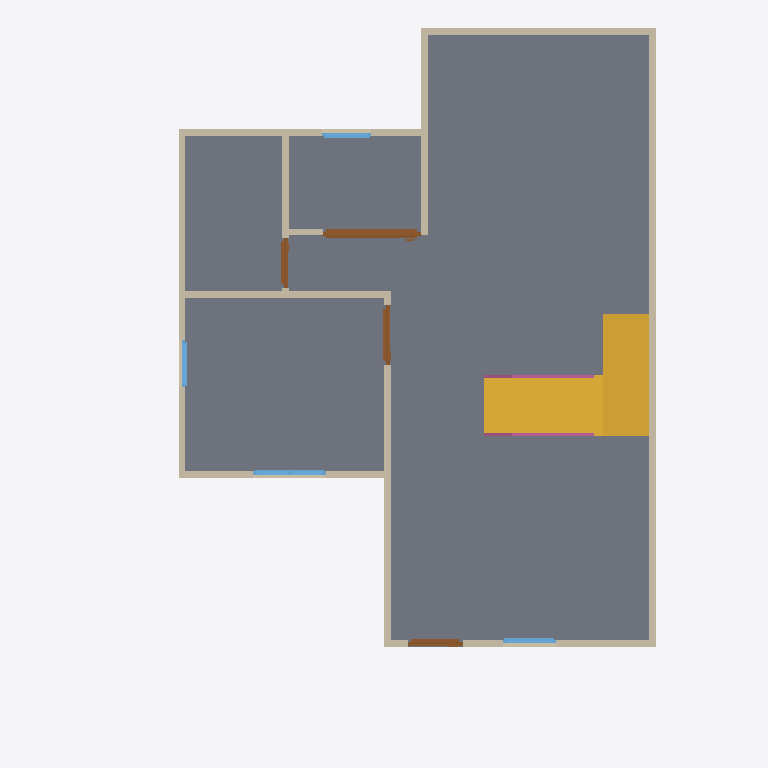
Plan cut of the same IFC building model at storey 'GF' (level 0.00 m, cut at 1.40 m), seen from above with north up, elements coloured by IFC class: 13 walls (beige), 4 doors (brown), 4 windows (light blue), 2 railings (pink), 1 slab (grey), 1 stair (yellow). Cut surfaces are drawn darker.
Extent 8.0 m × 10.5 m × 7.0 m (x, y, z). Storeys (3): GF at 0.00 m; 2F at 3.00 m; Roof at 6.00 m. Elements (58): 23 IfcWall, 11 IfcRailing, 10 IfcDoor, 9 IfcWindow, 3 IfcSlab, 1 IfcRoof, 1 IfcStair.

HEADER;
FILE_DESCRIPTION(('ViewDefinition[DesignTransferView]'),'2;1');
FILE_NAME('s03-s04.ifc','2026-10-12T06:25:41+08:00',(''),(''),'IfcOpenShell 0.8.5-post1','Bonsai 0.8.5-post1','Nobody');
FILE_SCHEMA(('IFC4'));
ENDSEC;
DATA;
#1=IFCPROJECT('0i3jZaEcrCcO9YjM6A$6KX',$,'My Project',$,$,$,$,(#10,#22),#5);
#27=IFCSITE('2nGngZZQTCIA7CjLzEDrrS',$,'My Site',$,$,#50,$,$,$,$,$,$,$,$);
#33=IFCBUILDING('2gFqXt5SrBc86tzCKwMcii',$,'My Building',$,$,#56,$,$,$,$,$,$);
#39=IFCBUILDINGSTOREY('0$hmVFWQzBJPdQ69fPKiSF',$,'2F',$,$,#9860,$,$,$,3.0);
#63=IFCBUILDINGSTOREY('3UHHvE5Hr6HgmA3JkUGQFf',$,'GF',$,$,#79,$,$,$,0.0);
#9140=IFCBUILDINGSTOREY('05gQQ5f59F7890z4aBGzhp',$,'Roof',$,$,#9945,$,$,$,6.0);
#1132=IFCSLAB('0i$eWOa_L0Mu3iJGYGDwss',$,'Slab',$,$,#1140,#1147,$,$);
#10978=IFCSTAIR('1BvkjdL5nAZRj$QOr9cS8B',$,'Stair',$,$,#10988,$,$,.HALF_TURN_STAIR.);
#114=IFCWALL('0esJ0QuIX2f8_gUvR6zSd3',$,'Wall',$,$,#125,#120,$,$);
#214=IFCWALL('1bHi$pRRDF08AxO6OYhWDz',$,'Wall',$,$,#529,#220,$,$);
#139=IFCWALL('1LKv1_aYn0fwt8sFYh_JKK',$,'Wall',$,$,#438,#145,$,$);
#189=IFCWALL('0Oo9jk5RL6BBDSAWK4e8kF',$,'Wall',$,$,#200,#195,$,$);
#664=IFCWALL('23fs$C4A1FzwPMW0BoTvWt',$,'Wall',$,$,#675,#670,$,$);
#87=IFCWALL('3or_4xuLbA58Ph90hDwTYW',$,'Wall',$,$,#625,#95,$,$);
#264=IFCWALL('0WlAKsMIj8_xa5oSjpljLy',$,'Wall',$,$,#593,#270,$,$);
#239=IFCWALL('2IWHwWhT95B8w6m1QLGpcp',$,'Wall',$,$,#561,#245,$,$);
#2139=IFCDOOR('0hVSqp6BfBRAP7MS3fSZGY',$,'Door',$,$,#9572,#2148,$,2.0,1.440572738647461,$,.SLIDING_TO_LEFT.,$);
#639=IFCWALL('3Q9Rgns6f4ZQhwHFwA2klP',$,'Wall',$,$,#650,#645,$,$);
#769=IFCWALL('3PxTNWypv3KwW1_r8hyu0V',$,'Wall',$,$,#857,#775,$,$);
#164=IFCWALL('3A2DT86bT3HQoPmsN95VZl',$,'Wall',$,$,#470,#170,$,$);
#871=IFCWALL('0lDVhkM5P38QO82FOyrVz6',$,'Wall',$,$,#1048,#877,$,$);
#1555=IFCDOOR('3mMlyIUhz3Cxw_ZoG24oUU',$,'Door',$,$,#1738,#1564,$,2.0,0.87245774269104,$,.SINGLE_SWING_RIGHT.,$);
#1263=IFCDOOR('2kyTxouOD2wgEt7TTvizy3',$,'Door',$,$,#1446,#1272,$,2.0,0.8053467273712158,$,.SINGLE_SWING_LEFT.,$);
#2747=IFCWINDOW('2G0ryfyxz9PvApM_pLac4i',$,'Window',$,$,#2974,#2756,$,0.8999999761581421,1.064604640007019,$,.DOUBLE_PANEL_VERTICAL.,$);
#1847=IFCDOOR('13i2Px591EpAtf5Gcls2Jn',$,'Door',$,$,#2030,#1856,$,2.0,0.7308471202850342,$,.SINGLE_SWING_LEFT.,$);
#11093=IFCRAILING('1ELyPxXbb0xANZL7DE3dxn',$,'Stair Railing S (flight 1)',$,$,#11117,#11112,$,.BALUSTRADE.);
#11118=IFCRAILING('0GV3t95v1Ce867v1urqfge',$,'Stair Railing M1 (flight 1)',$,$,#11142,#11137,$,.BALUSTRADE.);
#2404=IFCWINDOW('13P5Whi598ghCtULqVQ5w_',$,'Window',$,$,#3830,#2413,$,0.8999999761581421,0.7821341753005981,$,.SINGLE_PANEL.,$);
#3430=IFCWINDOW('2Pol$$wxn3rAROF$rRVW3M',$,'Window',$,$,#3603,#3439,$,0.8999999761581421,0.7210975289344788,$,.SINGLE_PANEL.,$);
#3175=IFCWINDOW('0K7cC5pr1CL8YpLnYHTejW',$,'Window',$,$,#3348,#3184,$,0.8999999761581421,0.6905517578125,$,.SINGLE_PANEL.,$);
#896=IFCWALL('1devFiVB92OuS_GykWnWbY',$,'Wall',$,$,#1085,#902,$,$);
ENDSEC;
